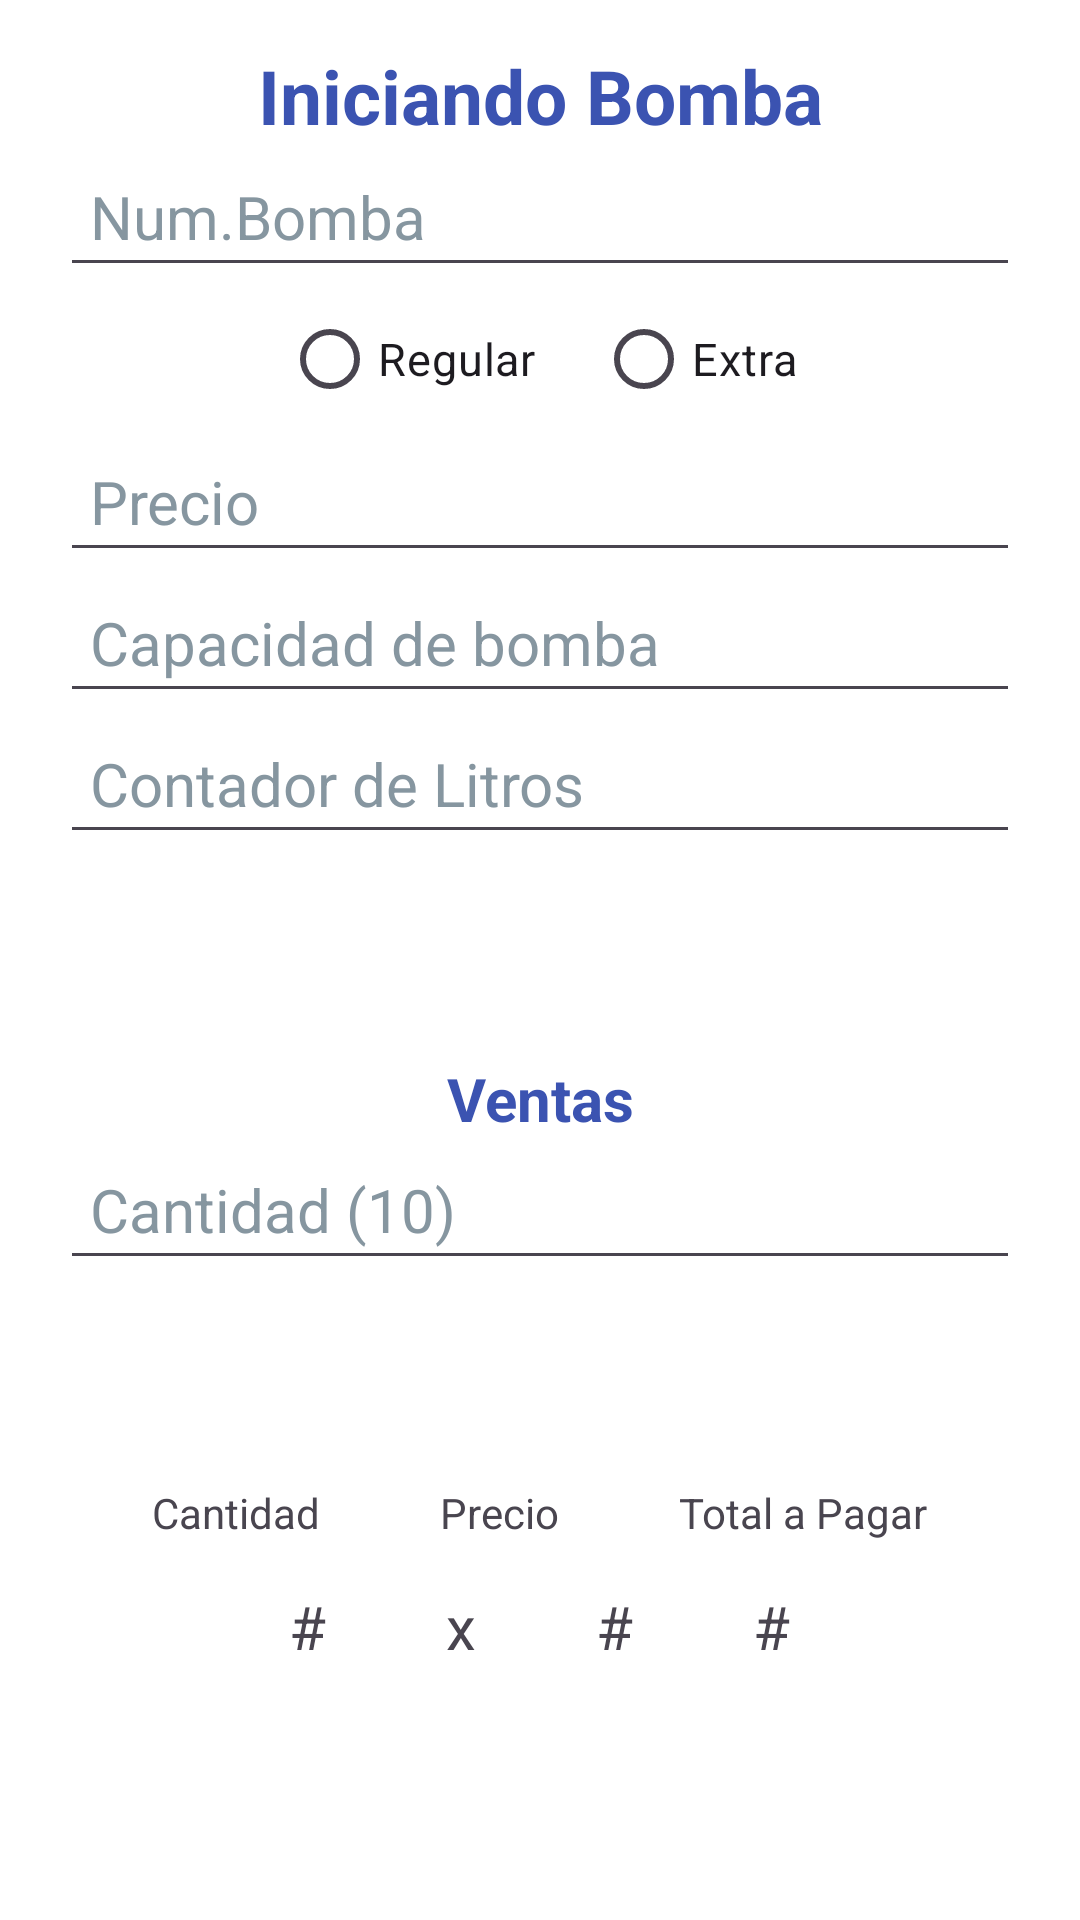

The Android layout XML behind this screen, and the referenced resources:
<!-- AndroidManifest.xml: application theme Theme.ExamenC2Movil -->
<!-- res/layout/activity_main.xml -->
<?xml version="1.0" encoding="utf-8"?>
<androidx.constraintlayout.widget.ConstraintLayout xmlns:android="http://schemas.android.com/apk/res/android"
    xmlns:app="http://schemas.android.com/apk/res-auto"
    xmlns:tools="http://schemas.android.com/tools"
    android:layout_width="match_parent"
    android:layout_height="match_parent"
    tools:context="com.example.examenc2movil.MainActivity"
    android:background="@color/white">

    <LinearLayout
        android:layout_width="match_parent"
        android:layout_height="match_parent"
        android:orientation="vertical"
        android:layout_marginRight="20dp"
        android:layout_marginLeft="20dp">

        <TextView
            android:layout_width="match_parent"
            android:layout_height="wrap_content"
            android:text="Iniciando Bomba"
            android:textSize="25sp"
            android:textStyle="bold"
            android:textColor="@color/texto"
            android:gravity="center"
            android:layout_marginTop="15dp"/>

        <EditText
            android:id="@+id/numBomba"
            style="@style/edit"
            android:hint="Num.Bomba" />

        <LinearLayout
            android:layout_width="wrap_content"
            android:layout_height="wrap_content"
            android:orientation="horizontal"
            android:layout_gravity="center">

            <RadioButton
                android:id="@+id/tipoGasolina"
                android:layout_width="wrap_content"
                android:layout_height="wrap_content"
                android:layout_marginLeft="10dp"
                android:layout_marginRight="10dp"
                android:text="Regular"
                android:textSize="15dp"
                tools:ignore="TextSizeCheck" />

            <RadioButton
                android:layout_width="wrap_content"
                android:layout_height="wrap_content"
                android:layout_marginLeft="10dp"
                android:layout_marginRight="10dp"
                android:text="Extra"
                android:textSize="15dp"
                tools:ignore="TextSizeCheck" />
        </LinearLayout>

        <EditText
            android:id="@+id/precioGasolina"
            style="@style/edit"
            android:hint="Precio" />
        <EditText
            android:id="@+id/capacidadBomba"
            style="@style/edit"
            android:hint="Capacidad de bomba" />
        <EditText
            android:id="@+id/acumuladorLitrosBomba"
            style="@style/edit"
            android:hint="Contador de Litros" />

        <Button
            android:id="@+id/btnIniciarBomba"
            style="@style/boton"
            android:text="Iniciar Bomba" />
        <TextView
            android:layout_width="match_parent"
            android:layout_height="wrap_content"
            android:text="Ventas"
            android:textSize="20dp"
            android:textStyle="bold"
            android:textColor="@color/texto"
            android:gravity="center"
            android:layout_marginTop="15dp"/>

        <EditText
            android:id="@+id/cantidad"
            style="@style/edit"
            android:hint="Cantidad (10)" />

        <Button
            android:id="@+id/btnHacerVenta"
            style="@style/boton"
            android:text="Hacer Venta" />

        <LinearLayout
            android:layout_width="wrap_content"
            android:layout_height="wrap_content"
            android:orientation="horizontal"
            android:layout_gravity="center"
            android:layout_marginTop="15dp">
            <TextView
                android:layout_width="match_parent"
                android:layout_height="wrap_content"
                android:layout_marginLeft="20dp"
                android:layout_marginRight="20dp"
                android:text="Cantidad"/>
            <TextView
                android:layout_width="match_parent"
                android:layout_height="wrap_content"
                android:layout_marginLeft="20dp"
                android:layout_marginRight="20dp"
                android:text="Precio"/>
            <TextView
                android:layout_width="match_parent"
                android:layout_height="wrap_content"
                android:layout_marginLeft="20dp"
                android:layout_marginRight="20dp"
                android:text="Total a Pagar"/>
        </LinearLayout>
        <LinearLayout
            android:layout_width="wrap_content"
            android:layout_height="wrap_content"
            android:orientation="horizontal"
            android:layout_gravity="center"
            android:layout_marginTop="15dp">
            <TextView
                android:id="@+id/tvLitros"
                android:layout_width="match_parent"
                android:layout_height="wrap_content"
                android:layout_marginLeft="20dp"
                android:textSize="20dp"
                android:layout_marginRight="20dp"
                android:text="#"/>
            <TextView
                android:layout_width="match_parent"
                android:layout_height="wrap_content"
                android:layout_marginLeft="20dp"
                android:layout_marginRight="20dp"
                android:textSize="20dp"
                android:text="x"/>
            <TextView
                android:id="@+id/tvPrecio"
                android:layout_width="match_parent"
                android:layout_height="wrap_content"
                android:layout_marginLeft="20dp"
                android:textSize="20dp"
                android:layout_marginRight="20dp"
                android:text="#"/>
            <TextView
                android:id="@+id/tvTotalAPagar"
                android:layout_width="match_parent"
                android:layout_height="wrap_content"
                android:layout_marginLeft="20dp"
                android:layout_marginRight="20dp"
                android:textSize="20dp"
                android:text="#"/>
        </LinearLayout>

        <Button
            android:id="@+id/btnRegistrarVenta"
            style="@style/boton"
            android:text="Registrar la Venta" />
        <Button
            android:id="@+id/btnConsultarRegistro"
            style="@style/boton"
            android:text="Consultar registro de ventaS" />
        <LinearLayout
            android:layout_width="match_parent"
            android:layout_height="wrap_content"
            android:gravity="center">
            <Button
                android:id="@+id/btnLimpiar"
                style="@style/boton2"
                android:text="Limpiar" />
            <Button
                android:id="@+id/btnSalir"
                style="@style/boton2"
                android:text="Salir" />
        </LinearLayout>








    </LinearLayout>



</androidx.constraintlayout.widget.ConstraintLayout>
<!-- resources referenced by this layout -->
<resources>
  <color name="texto">#3B53B1</color>
  <color name="white">#FFFFFFFF</color>
  <style name="boton" parent="Widget.AppCompat.Button">
          <item name="android:layout_width">match_parent</item>
          <item name="android:layout_height">wrap_content</item>
          <item name="android:layout_marginRight">15dp</item>
          <item name="android:layout_marginTop">5dp</item>
          <item name="android:layout_marginLeft">15dp</item>
          <item name="android:textColor">@color/white</item>
          <item name="android:background">@drawable/button_background</item>
      </style>
  <style name="boton2" parent="Widget.AppCompat.Button">
          <item name="android:layout_width">wrap_content</item>
          <item name="android:layout_height">wrap_content</item>
          <item name="android:minWidth">150dp</item>
          <item name="android:layout_marginRight">15dp</item>
          <item name="android:layout_marginTop">5dp</item>
          <item name="android:layout_marginLeft">15dp</item>
          <item name="android:textColor">@color/white</item>
          <item name="android:background">@drawable/button_background</item>
      </style>
  <style name="edit" parent="Widget.AppCompat.EditText">
          <item name="android:layout_width">match_parent</item>
          <item name="android:layout_height">wrap_content</item>
          <item name="android:titleMarginTop">15dp</item>
          <item name="android:textColor">#000000</item>
          <item name="android:textColorHint">@color/hint</item>
          <item name="android:textSize">20dp</item>
          <item name="android:padding">10dp</item>
          <item name="android:inputType">number</item>
      </style>
  <style name="Theme.ExamenC2Movil" parent="Base.Theme.ExamenC2Movil" />
  <color name="hint">#8696A0</color>
  <style name="Base.Theme.ExamenC2Movil" parent="Theme.Material3.DayNight.NoActionBar">
          
          
      </style>
</resources>
